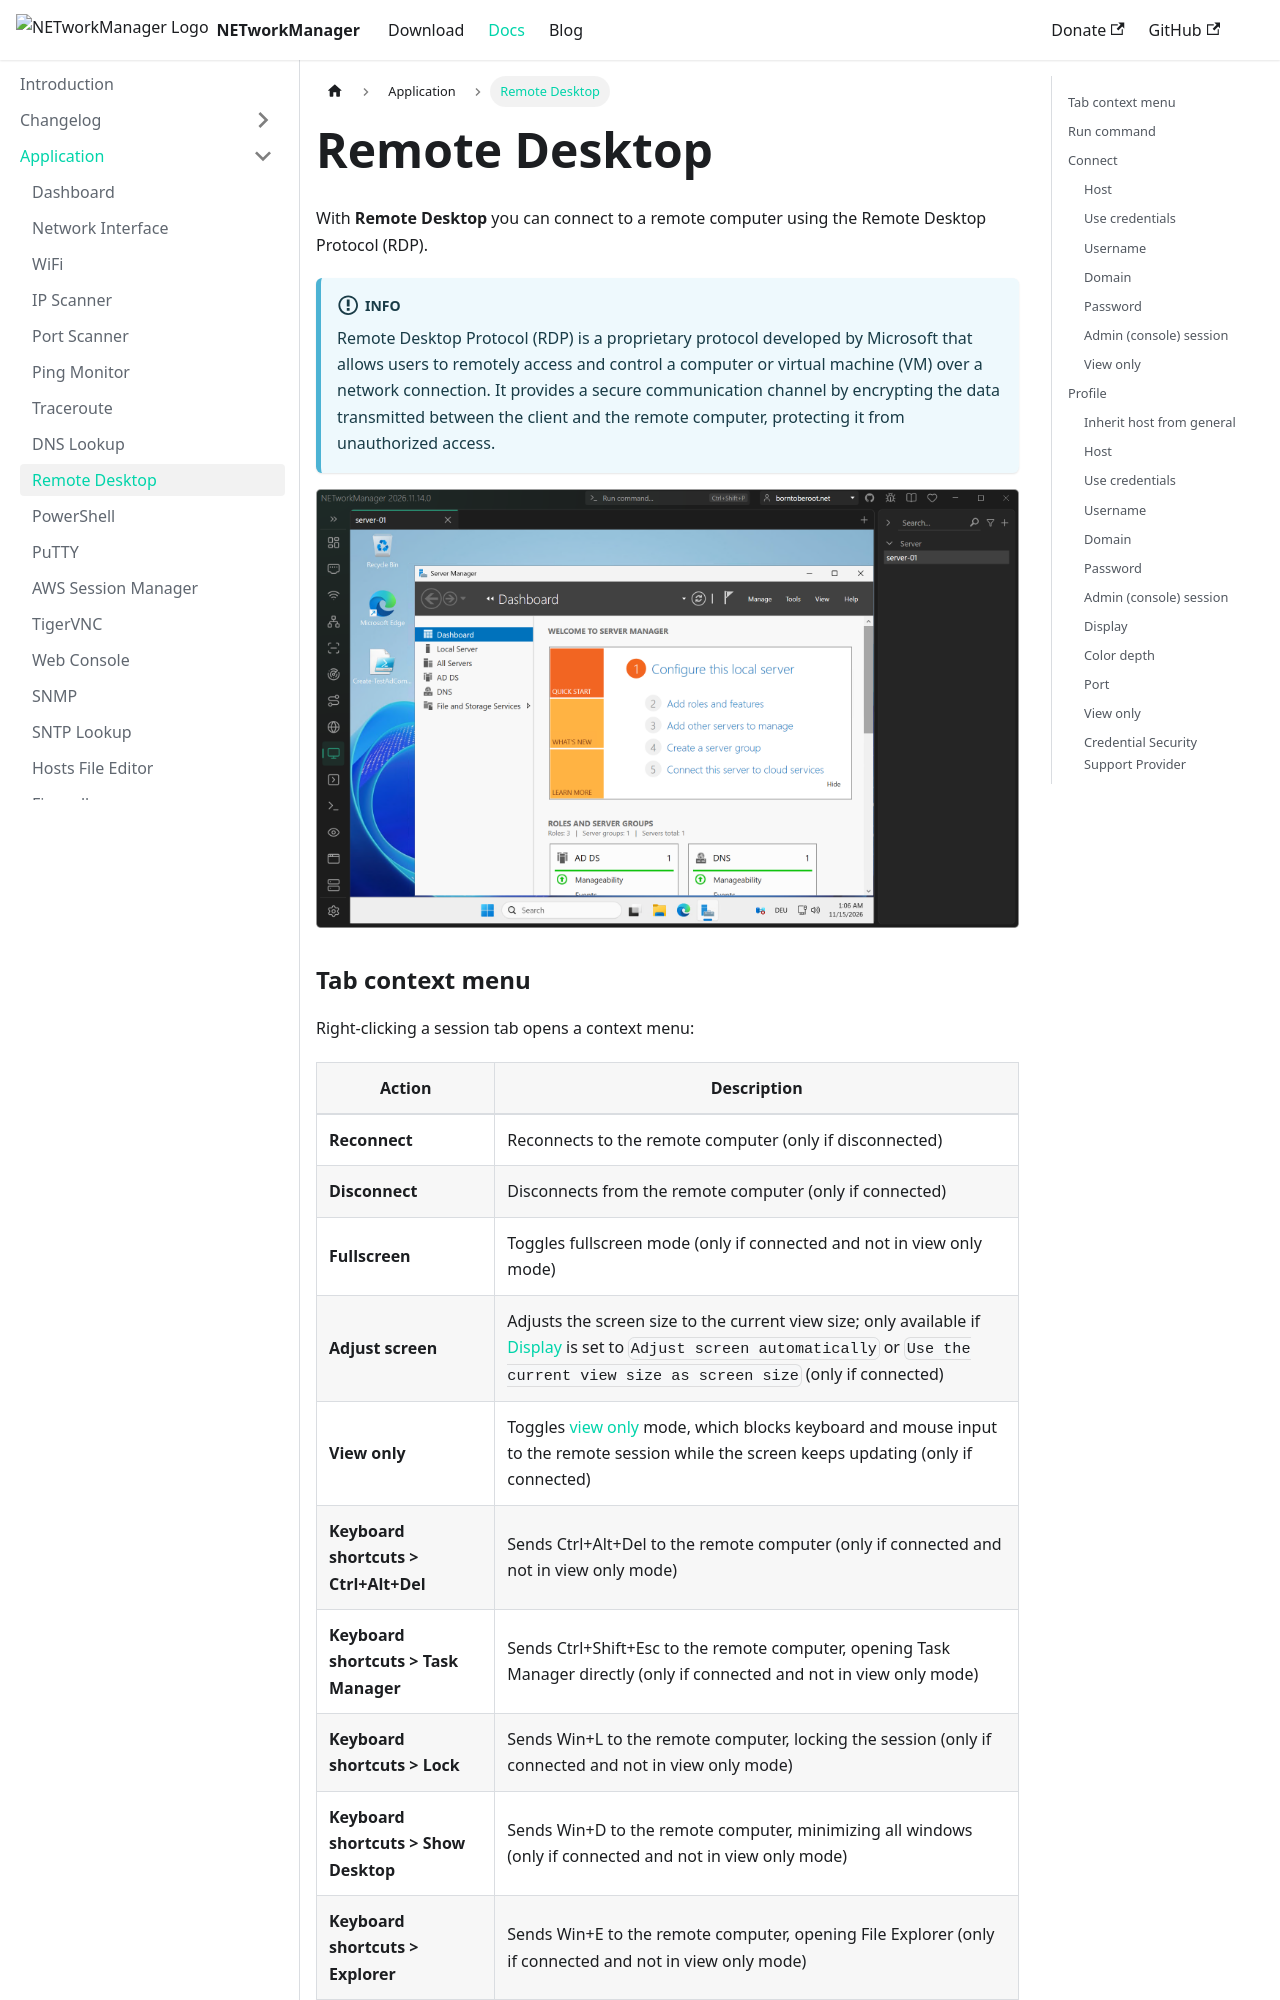

repository: BornToBeRoot/NETworkManager · page: docs/application/remote-desktop.html · generator: docusaurus

---
sidebar_position: 8
description: "Connect to remote computers via RDP with NETworkManager Remote Desktop. Features tabbed sessions, profile management, and fullscreen support."
keywords:
  [
    NETworkManager,
    remote desktop,
    RDP client,
    remote connection,
    remote access,
    Windows Remote Desktop,
    RDP manager,
  ]
---

# Remote Desktop

With **Remote Desktop** you can connect to a remote computer using the Remote Desktop Protocol (RDP).

:::info

Remote Desktop Protocol (RDP) is a proprietary protocol developed by Microsoft that allows users to remotely access and control a computer or virtual machine (VM) over a network connection. It provides a secure communication channel by encrypting the data transmitted between the client and the remote computer, protecting it from unauthorized access.

:::

![Remote Desktop](../img/remote-desktop.png)
